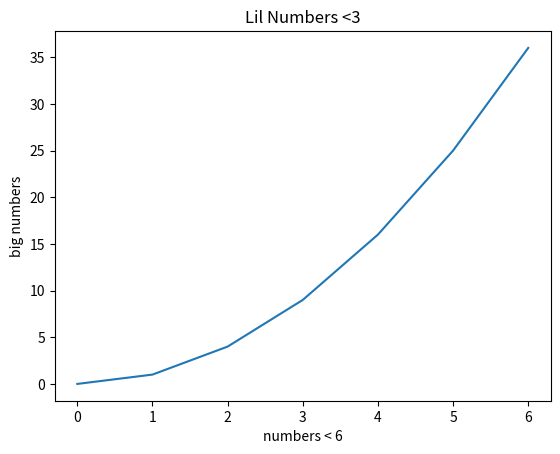

Here is the Python script that generated this plot:
import matplotlib.pyplot as plt


"""
years = [2025, 2026, 2027, 2028, 2029, 2030]
salaries = [46_000, 60_000, 100_000, 200_000, 220_000, 300_000]

plt.plot(years, salaries, "r--")

plt.xlabel("Year")
plt.ylabel("Salary")
plt.title("My Future Salary")
plt.y_ticks([46_000, 60_000, 100_000, 200_000, 220_000, 300_000],
           ["$46K", "$60K", "$100K", "$200K", "$220K", "$300K"])
"""

# Exercise 01: Basic Line Plot
x = [0, 1, 2, 3, 4, 5, 6]
y = [0, 1, 4, 9, 16, 25, 36]
plt.xlabel("numbers < 6")
plt.ylabel("big numbers")
plt.title("Lil Numbers <3")
plt.plot(x, y, )
plt.show()